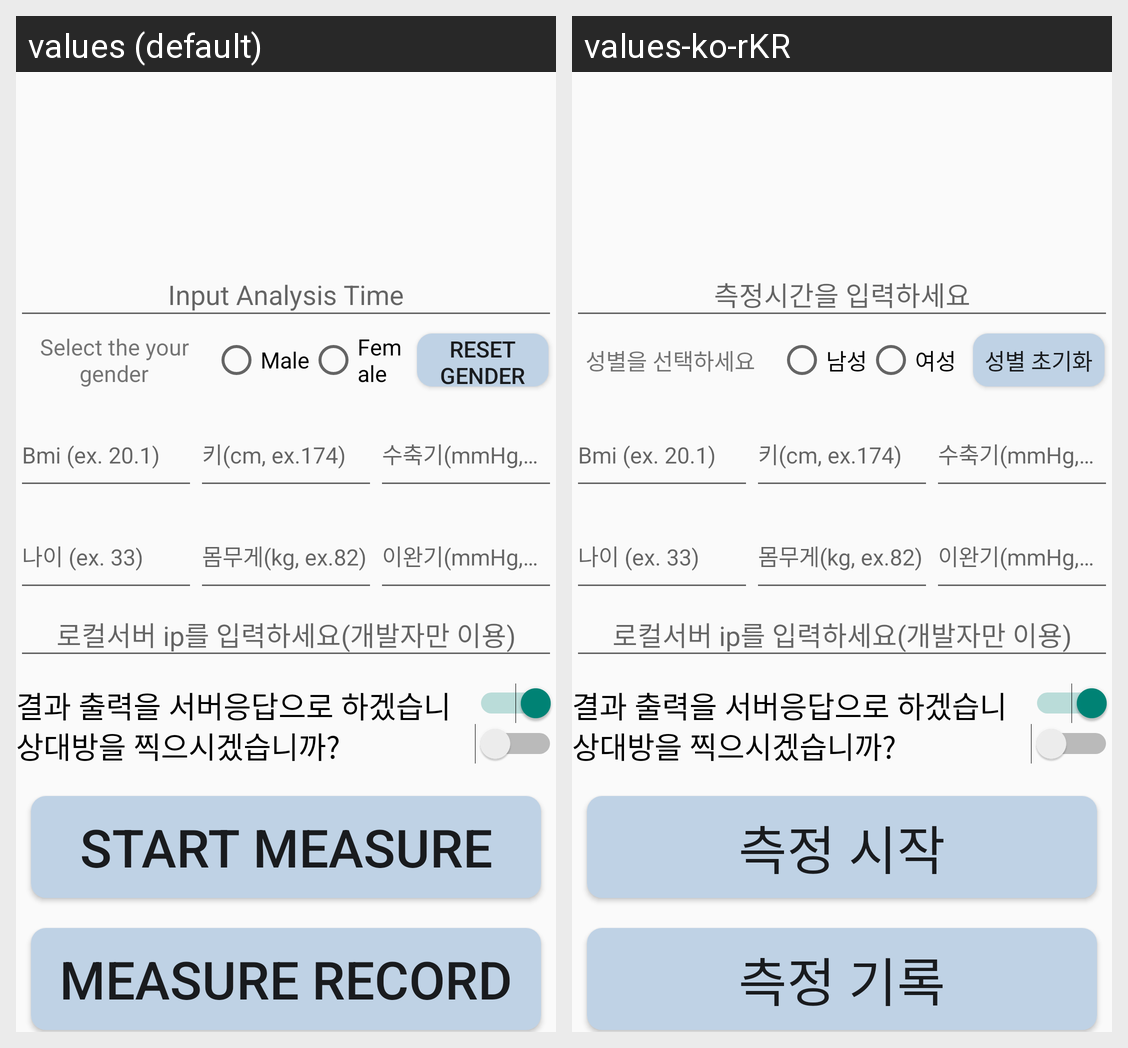

The Android screen above is rendered under two locales of the same app. Produce the string resources it draws, with the default and per-locale values.
Android screen res/layout/fragment_init.xml rendered under 2 locales, left to right: values (default), values-ko-rKR. Device: Nexus 5 (rendered at 1080×1920; each locale shown at half size, 540×960, under a caption strip naming it); theme Theme.vital_sync.
Strings drawn on this screen, with the default value and each locale's value (text and hints the layout hard-codes, and strings that could not be matched under every locale, appear in the picture but are not listed):

input_analysis_time
  values: Input Analysis Time
  values-ko-rKR: 측정시간을 입력하세요

select_gender
  values: Select the your gender
  values-ko-rKR: 성별을 선택하세요

gender_male
  values: Male
  values-ko-rKR: 남성

gender_female
  values: Female
  values-ko-rKR: 여성

reset_gender
  values: reset gender
  values-ko-rKR: 성별 초기화

analysis_start
  values: Start Measure
  values-ko-rKR: 측정 시작

analysis_record
  values: Measure Record
  values-ko-rKR: 측정 기록
